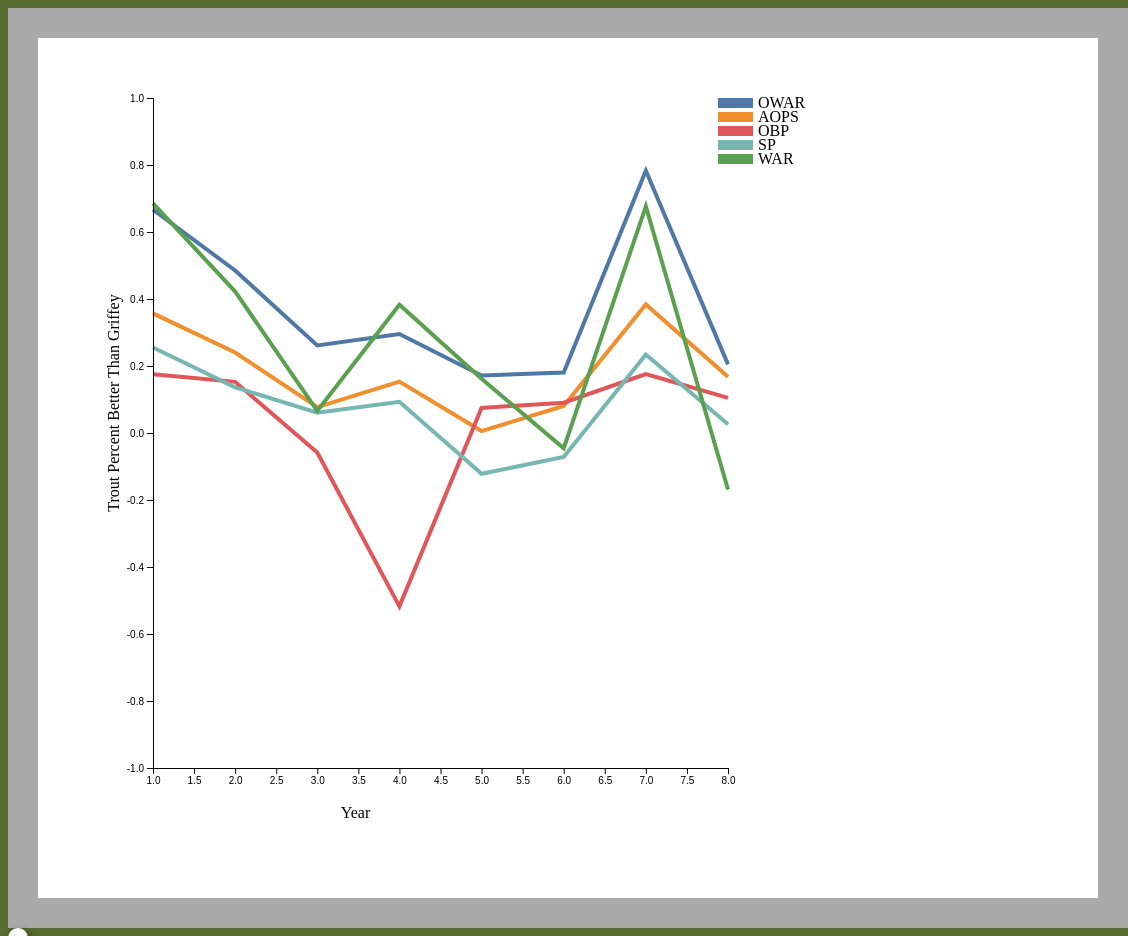
D3 v5 page, settled after 480 driven frames (8 s of simulated time); the page loaded 1 data file(s).


// ── finalProject.js
var promise = d3.csv("Data.csv");

promise.then(function(data)

{
  console.log(data.columns)
    setup(data)
}),

    function(Error)
{
    return ("error", Error)
}

var screen = {width:800, height:750}
var margins = {top:30, right:140, bottom:50, left:85}

var setup = function(data)
{
    d3.select("svg")
    .attr("width", screen.width)
    .attr("height", screen.height)
    .append("g")
    .attr("id", "graph")
    .attr("transform", "translate("+margins.left+", "+margins.top+")");

    
var width = screen.width - margins.left - margins.right;
var height = screen.height - margins.top - margins.bottom;
    
var xScale = d3.scaleLinear()
            .domain([1, 8])
            .range([0, width])

var yScale = d3.scaleLinear()
            .domain([-1, 1])
            .range([height,0])

var xAxis = d3.axisBottom(xScale)
var yAxis = d3.axisLeft(yScale)
var cScale = d3.scaleOrdinal(d3.schemeTableau10)

var svg = d3.select("svg")
    .append("svg")
    .attr("width", screen.width)
    .attr("height", screen.height)
    .attr("id", "graph")
    .attr("transform", "translate("+margins.left+", "+margins.top+")");
    
svg.append("text")
    .attr("transform", "translate("+ (width/2)+", "+(margins.top+ height + 50)+")")
    .style("text-anchor", "middle")
    .text("Year")
    
d3.select("svg")
    .append("g")
    .attr("class", "axis");
    
d3.select(".axis")
    .append("g")
    .attr("id", "xAxis")
    .attr("transform", "translate("+margins.left+", "+(margins.top+height)+")")
    .call(xAxis)
    
svg.append("svg")
     .attr("width", screen.width)
    .attr("height", screen.height)
    .attr("id", "graph")
    

svg.append("text")
    .attr("transform", "rotate(-90)")
    .attr("y", (margins.left-50))
    .attr("x", 0- (height/2))
    .attr("dy", "1em")
    .style("text-anchor", "middle")
    .text("Trout Percent Better Than Griffey")
    
d3.select("svg")
    .append("g")
    .attr("class", "axis");
    
d3.select(".axis")
    .append("g")
    .attr("id", "yAxis")
    .attr("transform", "translate("+margins.left+", "+ margins.top +")")
    .call(yAxis)

    

drawLine(data, xScale, yScale, cScale, "OWAR")
drawLine(data, xScale, yScale, cScale, "AOPS")
drawLine(data, xScale, yScale, cScale, "OBP")
drawLine(data, xScale, yScale, cScale, "SP")
drawLine(data, xScale, yScale, cScale, "WAR")

   
    
d3.select(".OWAR")
    .on("click", function()
{
    d3.selectAll("#graph")
    .selectAll("g")
    .remove()
    
    drawLine(data, xScale, yScale, cScale, "OWAR")
    drawplots(data, xScale, yScale, cScale, "OWAR")
   
})
    

d3.select(".AOPS")
    .text("Adjusted OPS")
    .on("click", function()
{
    d3.selectAll("#graph")
    .selectAll("g")
    .remove()
    
    drawLine(data, xScale, yScale, cScale, "AOPS")
    drawplots(data, xScale, yScale, cScale, "AOPS")
})

d3.select(".OBP")
    .on("click", function()
{
    d3.selectAll("#graph")
    .selectAll("g")
    .remove()
    
    drawLine(data, xScale, yScale, cScale, "OBP")
    drawplots(data, xScale, yScale, cScale, "OBP")
})

d3.select(".SP")
    .on("click", function()
{
    d3.selectAll("#graph")
    .selectAll("g")
    .remove()
    
    drawLine(data, xScale, yScale, cScale, "SP")
    drawplots(data, xScale, yScale, cScale, "SP")
   
})

d3.select(".WAR")
    .on("click", function()
{
    d3.selectAll("#graph")
    .selectAll("g")
    .remove()
    
    drawLine(data, xScale, yScale, cScale, "WAR")
    drawplots(data, xScale, yScale, cScale, "WAR")
})
    drawLegend(columns, cScale)
   
d3.select("#graph")
    .selectAll("circle")
    .data(data)
    .enter()
    .append("circle")
    
    
}
var columns = 
    ["OWAR","AOPS","OBP","SP","WAR"]
var drawLegend = function(columns, cScale)
{
    d3.select("svg")
        .append("g")
        .attr("id", "legend")
        .attr("transform", "translate("+(screen.width-margins.right - 10)+", "+(margins.top)+")");
      //console.log("data", data)       
var gs = d3.select("#legend")
.selectAll("g")
.data(columns)
.enter()
.append("g")
.attr("transform", function(columns,i)
{
    return "translate(0, "+(i*14)+")";
})
    
gs.append("rect").attr("width", 35).attr("height", 10).attr("fill", function(columns)
{
    return cScale(columns);

})
    
    
gs.append("text")
    .text(function(d){return d})
    .attr("x", 40)
    .attr("y", 10)
    //.attr("fill", "black")
    
}
var drawLine= function(data, xScale, yScale, cScale, dimension)
{
   //console.log(dimension)
var arrays = d3.select("#graph")
    // .selectALL("#graph)
    // .data(data)
    // .enter()
    .append("g")
    .attr("fill", "none")
    .attr("stroke", cScale(dimension))
    .attr("stroke-width", 4)
    
var lineGenerator= d3.line()
        .x(function(num) { return xScale(num.Years);})
        .y(function(num) { return yScale(num[dimension]);})
        // .curve(d3.curveMonotoneX)



arrays.append("path") 
    .datum(data)
    .attr("d", lineGenerator)
}

var drawplots = function(data, xScale, yScale, cScale, dimension)
{
    d3.select("#graph")
    .selectAll("circle")
    .data(data)
    .transition()
    .duration(1500)
    .attr("fill", function(trash)
    {
        return cScale(dimension)
    })
    .attr("cx", function(num)
          {
        return xScale(num.Years)
    })
    .attr("cy", function(num)
         {
        return yScale(num[dimension])
    })
    .attr("r", 6)
   
}

### data: Data.csv
Years, OWAR, AOPS, OBP, SP, WAR
1, 0.6667, 0.3571, 0.1754, 0.2553, 0.6857
2, 0.4851, 0.2402, 0.1528, 0.1364, 0.4222
3, 0.2614, 0.07738, -0.05836, 0.06061, 0.06579
4, 0.2955, 0.1534, -0.5174, 0.09322, 0.383
5, 0.1717, 0.005814, 0.07483, -0.1218, 0.1619
6, 0.1806, 0.08065, 0.0905, -0.07154, -0.04545
7, 0.7826, 0.3838, 0.1761, 0.2341, 0.6765
8, 0.2048, 0.1676, 0.105, 0.02636, -0.1687